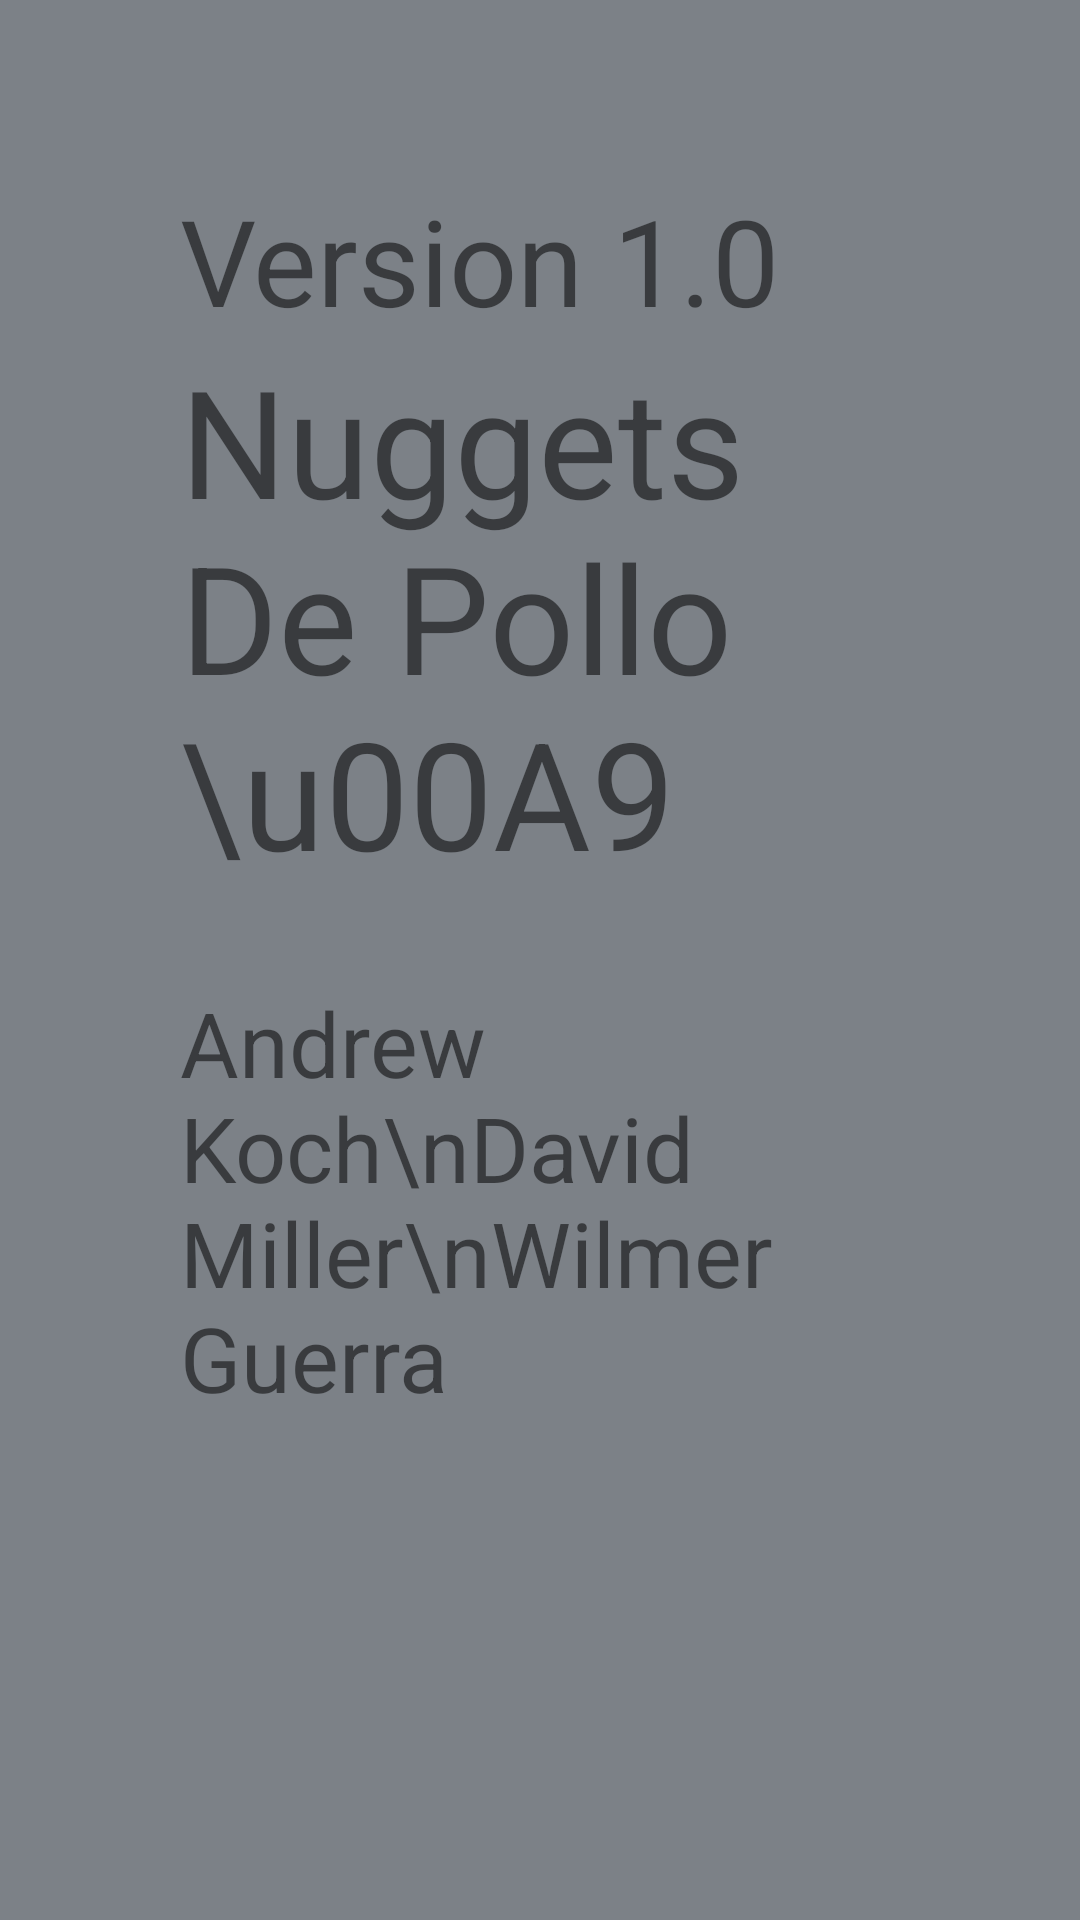

Write the Android layout XML for this screen, with the resource values it uses.
<!-- AndroidManifest.xml: application theme AppTheme5 -->
<!-- res/layout/fragment_version.xml -->
<LinearLayout
    xmlns:android="http://schemas.android.com/apk/res/android"
    xmlns:tools="http://schemas.android.com/tools"
    android:layout_width="match_parent"
    android:orientation="vertical"
    android:layout_height="match_parent"
    android:background="@color/colorPrimary5"
    android:padding="60dp"
    tools:context="com.main.justthetip.VersionActivity">
    <TextView
        android:layout_width="wrap_content"
        android:layout_height="wrap_content"
        android:textSize="40dp"
        android:text="Version 1.0"/>
    <TextView
        android:layout_width="wrap_content"
        android:layout_height="wrap_content"
        android:text="Nuggets De Pollo \u00A9"
        android:textSize="50dp"/>
    <TextView
        android:layout_width="wrap_content"
        android:layout_height="wrap_content"
        android:layout_marginTop="30dp"
        android:textSize="30sp"
        android:text="Andrew Koch\nDavid Miller\nWilmer Guerra" />

</LinearLayout>
<!-- resources referenced by this layout -->
<resources>
  <color name="colorPrimary5">#7c8187</color>
  <style name="AppTheme5" parent="Theme.AppCompat.Light.DarkActionBar">
          
  
          <item name="colorPrimary">@color/colorPrimary5</item>
          <item name="colorPrimaryDark">@color/colorPrimaryDark5</item>
          <item name="colorAccent">@color/colorAccent5</item>
          <item name="windowNoTitle">true</item>
          <item name="windowActionBar">false</item>
          <item name="android:windowFullscreen">true</item>
          <item name="android:windowContentOverlay">@null</item>
  
  
      </style>
  <color name="colorPrimaryDark5">#000000</color>
  <color name="colorAccent5">#28287c</color>
</resources>
